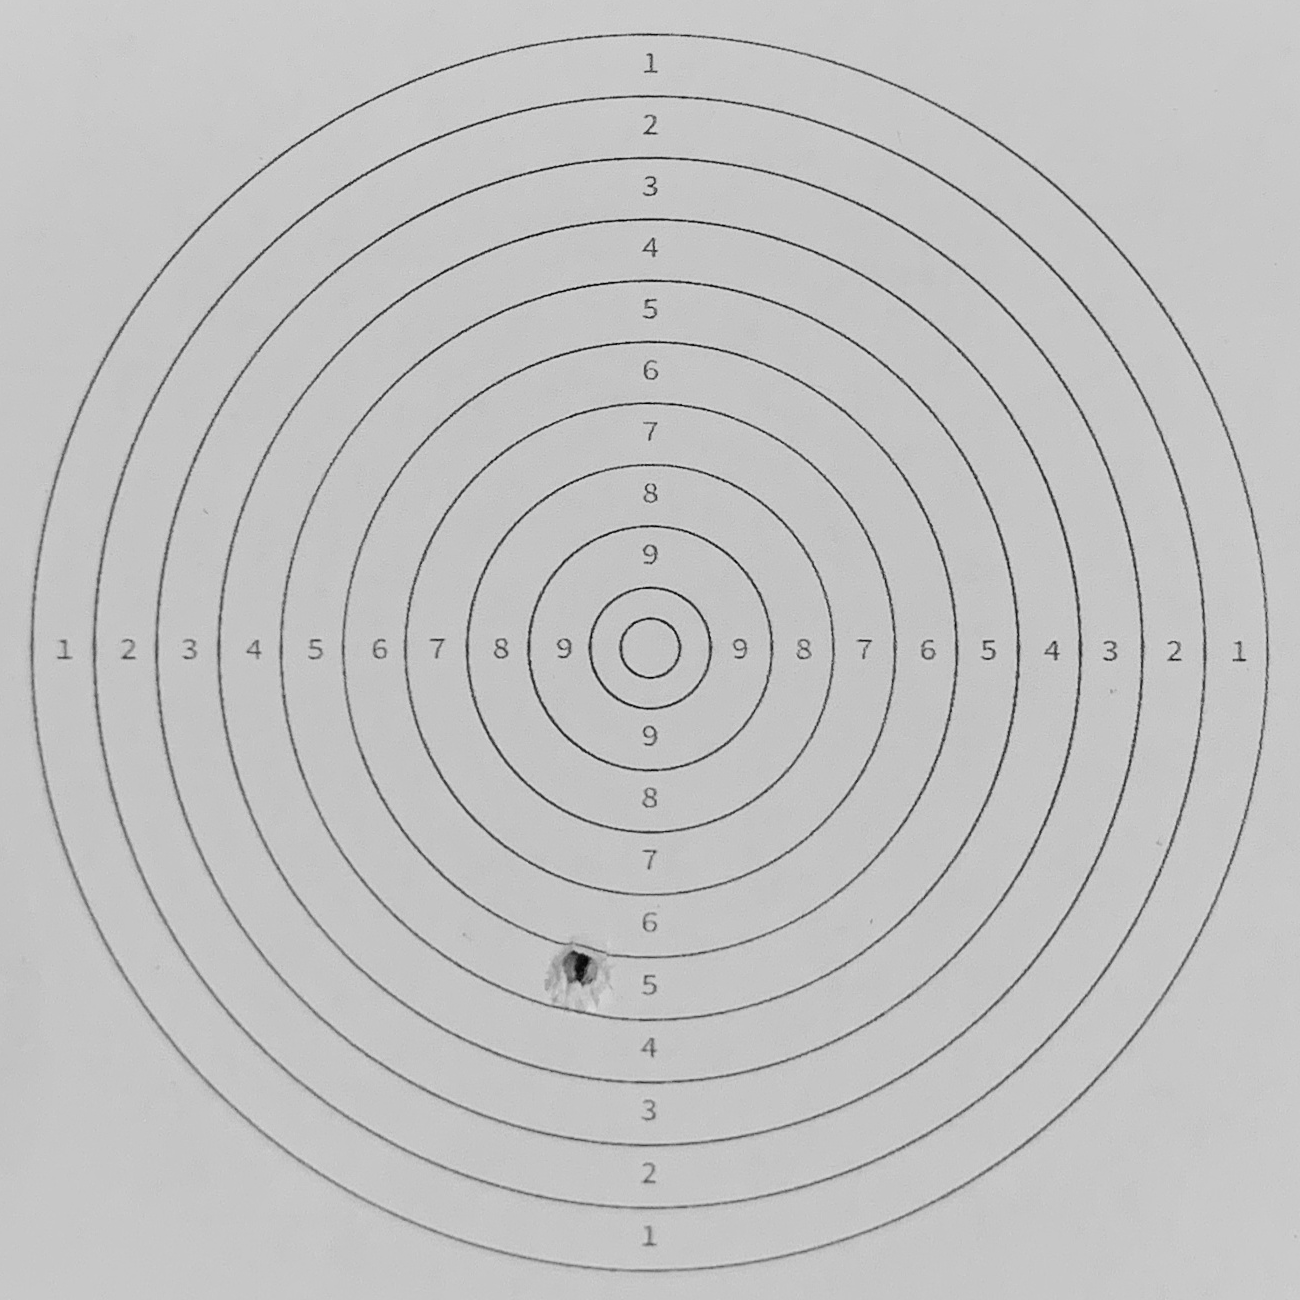
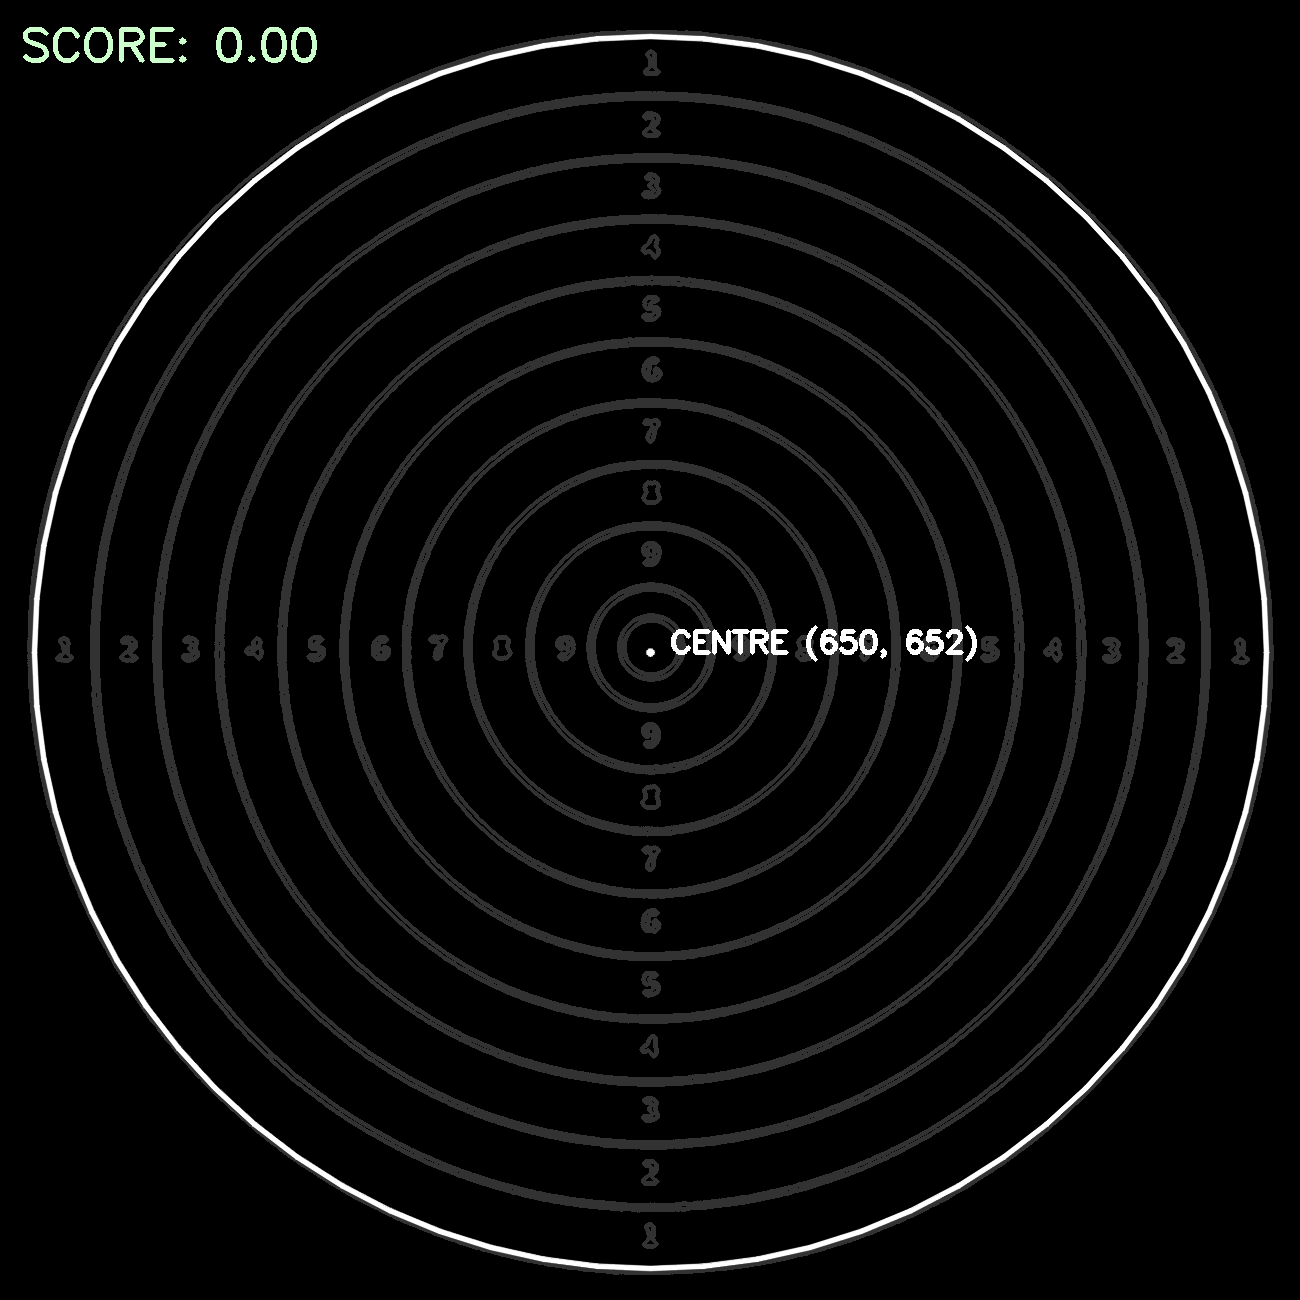
Input picture: src_img_original_2.png (1300x1300), committed beside the script.
Output picture: output_2.png (1300x1300), as committed by the script's author.
Transform script: ShootingScore.cpp (C++; library hint: OpenCV): line 26 names the input picture, line 214 names the output picture.
#include "ShootingScore.hpp"

ShootingScore::ShootingScore(std::string model_img_path, std::string src_img_path,
                             std::string last_img_path) {
    // check path
    if (!util::imageExists(model_img_path)) {
        throw std::invalid_argument("invalid model image path");
    }
    if (!util::imageExists(src_img_path)) {
        throw std::invalid_argument("invalid input image path");
    }
    if (!util::imageExists(last_img_path)) {
        throw std::invalid_argument("invalid (last) input image path");
    }

    // three images are required
    this->model_img = cv::imread(model_img_path);
    this->src_img = cv::imread(src_img_path);
    this->last_img = cv::imread(last_img_path);

    // prepare images
    prepareImage(this->model_img, model_img_greyscale, model_img_blur, model_img_thresh);
    prepareImage(this->src_img, src_img_greyscale, src_img_blur, src_img_thresh);
    prepareImage(this->last_img, last_img_greyscale, last_img_blur, last_img_thresh);
    // cv::imwrite("../output/model_img_original.png", this->model_img);
    // cv::imshow("../output/src_img_original_2.png", this->src_img_greyscale);

    cv::Mat tmp(src_img.size(), CV_8UC3, cv::Scalar(0, 0, 0));
    this->result_plot = tmp;

    this->target_centre = cv::Point(0, 0);
}

ShootingScore::~ShootingScore() {}

void ShootingScore::prepareImage(cv::Mat &img, cv::Mat &img_greyscale, cv::Mat &img_blur,
                                 cv::Mat &img_thresh) {

    // transform image into a squre ratio
    cv::resize(img, img, cv::Size(img.rows, img.rows));

    // Setup a rectangle to define the region of interest
    // int adjust = 5;
    int width = img.size().width;
    int start = std::floor(width / 15);
    int end = width - start;
    // cv::Rect active_region(start, start, end, end);

    // Crop the full image to that image contained by the rectangle
    // active_region Note that this doesn't copy the data
    img = img(cv::Range(start, end), cv::Range(start, end));

    util::filterImage(img, img_greyscale, img_blur, img_thresh);
}

void ShootingScore::getShotContours() {
    cv::Mat img_diff;
    cv::Mat diff_contoured(src_img.size(), CV_8UC3, cv::Scalar(0, 0, 0));

    // calculate differences
    cv::absdiff(src_img_blur, last_img_blur, img_diff);

    // cv::imwrite("../output/src_img_blur.png", src_img_blur);
    // cv::imwrite("../output/last_img_blur.png", last_img_blur);
    // cv::imwrite("../output/img_diff.png", img_diff);

    // obtain the threshold differences
    cv::threshold(img_diff, img_diff, 150, 255, cv::THRESH_BINARY);
    // cv::imshow("../output/bi_diff.png", img_diff);
    // cv::waitKey(0);
    // cv::destroyAllWindows();

    // obtain contours of the diff (shot)
    cv::findContours(img_diff, shot_contours, cv::RETR_LIST, cv::CHAIN_APPROX_SIMPLE);
    // std::cout << shot_contours.size() << std::endl;
}

void ShootingScore::detectTargetBoard() {
    // detect contour from the target model
    cv::findContours(model_img_thresh, model_img_contours, cv::RETR_LIST,
                     cv::CHAIN_APPROX_SIMPLE);

    // TODO safety check: loop
    for (size_t idx = 0; idx < model_img_contours.size(); idx++) {
        // polygon approximations
        std::vector<cv::Point> approx;
        cv::approxPolyDP(model_img_contours[idx], approx,
                         0.01 * cv::arcLength(model_img_contours[idx], true), true);

        // detect other irregular shapes (numbers, circles)
        if (approx.size() >= 10 and cv::contourArea(model_img_contours[idx]) > 10) {
            cv::drawContours(result_plot, model_img_contours, idx, util::GREY, 3);
        }
    }
}

int ShootingScore::computeTargetCentre() {
    // detecting circle
    std::vector<cv::Vec3f> circles;

    // blur the model again with diff params for detecting circles
    cv::Mat img_blur_tmp;
    cv::blur(model_img_greyscale, img_blur_tmp, cv::Size(3, 3));

    int max_radii = 0, n = 1;

    while (max_radii <= 800) {

        cv::HoughCircles(
            img_blur_tmp, circles, cv::HOUGH_GRADIENT, 1,
            img_blur_tmp.rows / 1,   // change this value to detect circles with
                                     // different distances to each other
            200, 200, 200,
            max_radii   // change the last parameter
                        // max_radius to detect larger or smaller circles
        );
        // TODO finish the safety check of the function
        // if (!circles.size()) {
        //     return 1;
        // }

        for (size_t i = 0; i < circles.size(); i++) {
            // [x, y, radii] 3 items in circles[i]
            cv::Vec3i c = circles[i];
            // target_centre = cv::Point(c[0], c[1]);
            // calculate an avearge of target centre on fly
            target_centre.x = target_centre.x + (c[0] - target_centre.x) / n;
            target_centre.y = target_centre.y + (c[1] - target_centre.y) / n;
            total_radius = c[2];
            ++n;
            // std::cout << target_centre << std::endl;
            // draw newly detected circle
            cv::circle(model_img, target_centre, total_radius, util::DARK_GREEN, 3,
                       cv::LINE_AA);
        }
        max_radii += 50;
    }

    return 0;
}

void ShootingScore::drawShootingResult() {
    // TODO safety check: loop

    // constract string
    std::string s0 = "CENTRE ";
    std::string s1 = "(";
    std::string s2 = ", ";
    std::string s3 = ")";
    std::stringstream ss;

    // draw target centre
    cv::circle(result_plot, target_centre, 2, util::WHITE, 3, cv::LINE_AA);
    cv::drawMarker(model_img, target_centre, util::DARK_RED, cv::MARKER_CROSS, 20, 3);
    cv::circle(model_img, target_centre, total_radius, util::DARK_RED, 4, cv::LINE_AA);

    // add target centre location values
    ss << s0 << s1 << target_centre.x << s2 << target_centre.y << s3;
    cv::putText(result_plot, ss.str(), cv::Point(target_centre.x + 20, target_centre.y),
                cv::FONT_HERSHEY_SIMPLEX, 1, util::WHITE, 3);
    cv::putText(model_img, ss.str(), cv::Point(target_centre.x + 20, target_centre.y),
                cv::FONT_HERSHEY_SIMPLEX, 1, util::DARK_RED, 3);
    // cv::imshow("model_img", model_img);
    // cv::imwrite("../output/target_circle_multi.png", model_img);
    // cv::waitKey(0);
    // cv::destroyAllWindows();

    // clear ss string value
    ss.str(std::string());

    // draw circle outline
    cv::circle(result_plot, target_centre, total_radius, util::WHITE, 4, cv::LINE_AA);
    // cv::putText(src_img, ss.str(), cv::Point(target_centre.x + 20,
    // target_centre.y),
    //     cv::FONT_HERSHEY_SIMPLEX, 1, util::DARK_RED, 3);

    if (this->score != 0) {
        // draw shot contour
        for (size_t idx = 0; idx < shot_contours.size(); idx++) {
            cv::drawContours(result_plot, shot_contours, idx, util::GREY, 3);
            cv::drawContours(src_img, shot_contours, idx, util::DARK_RED, 3);
        }
        cv::drawMarker(model_img, shot_location, util::WHITE, cv::MARKER_CROSS, 20, 3);

        // draw shot location (centre point)
        // cv::circle(result_plot, shot_location, 2, WHITE, 3, cv::LINE_AA);
        cv::drawMarker(result_plot, shot_location, util::LIGHT_GREEN, cv::MARKER_CROSS,
                       20, 3);

        // add shot location values
        s0 = "Location: ";
        ss << s0 << s1 << shot_location.x << s2 << shot_location.y << s3;
        cv::putText(result_plot, ss.str(),
                    cv::Point(shot_location.x + 20, shot_location.y),
                    cv::FONT_HERSHEY_SIMPLEX, 1, util::LIGHT_GREEN, 3);
        cv::putText(model_img, ss.str(), cv::Point(shot_location.x + 20, shot_location.y),
                    cv::FONT_HERSHEY_SIMPLEX, 1, util::DARK_RED, 3);
        ss.str(std::string());
        // cv::imshow("result_plot", result_plot);
        // cv::imwrite("../output/result_plot_no_score.png", result_plot);
        // cv::waitKey(0);
        // cv::destroyAllWindows();
    }

    // add scores
    s1 = "SCORE: ";
    ss << s1 << std::fixed << std::setprecision(2) << score;
    cv::putText(result_plot, ss.str(), cv::Point(20, 60), cv::FONT_HERSHEY_SIMPLEX, 1.5,
                util::LIGHT_GREEN, 3);

    // TODO get output path as an argument
    // cv::imwrite("../output/shot_location.png", src_img);
    cv::imshow("shot", result_plot);
    // cv::imwrite("../output/output_2.png", result_plot);
    // cv::imshow("shot", src_img);
    cv::waitKey(0);
    cv::destroyAllWindows();
}

/* uses shot contours to cumpute the shot location */
void ShootingScore::computeShotLocation() {
    shot_location = cv::Point(0, 0);

    // as the shot contour can be irregular,
    // we need consider all shapes,
    // and compute the actual centre of all contours
    for (auto &&contour : shot_contours) {
        cv::Point contour_centre;
        util::getContourCentre(contour, contour_centre);
        shot_location.x = shot_location.x + contour_centre.x;
        shot_location.y = shot_location.y + contour_centre.y;
    }

    // get a average centre of all contours
    shot_location.x = shot_location.x / shot_contours.size();
    shot_location.y = shot_location.y / shot_contours.size();
}

void ShootingScore::computeShootingScore() {
    // compute norm distance from center to the shot
    shot_distance = cv::norm(target_centre - shot_location);

    float distance = total_radius / 10;
    float num_distances = (shot_distance / distance);

    float tmp_score = 11 - num_distances;
    this->score = tmp_score < 0 ? 0 : tmp_score;
}